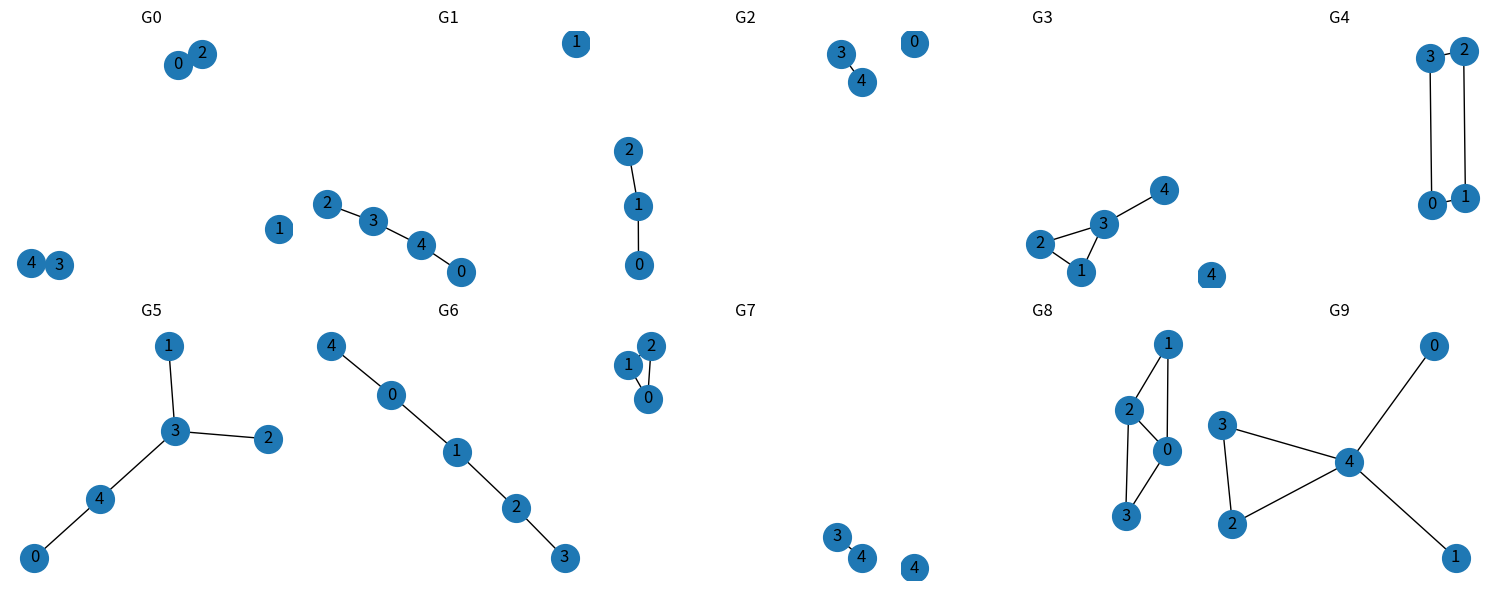

This chart was generated by the following Python code:
import os
import networkx as nx
from networkx.generators.atlas import graph_atlas_g
import matplotlib.pyplot as plt

def has_disjoint_edge_pair(G):
    edges = list(G.edges())

    for i in range(len(edges)):
        u1, v1 = edges[i]

        for j in range(i + 1, len(edges)):
            u2, v2 = edges[j]

            if len({u1, v1, u2, v2}) == 4:
                return True

    return False
# ----------------------------
# génération + filtre
# ----------------------------
def generate_unlabeled_graphs(n=5, min_edges=2):
    atlas = graph_atlas_g()

    graphs = []

    for G in atlas:
        if G.number_of_nodes() == n and has_disjoint_edge_pair(G):
            graphs.append(G)

    return graphs


# ----------------------------
# export SSV
# ----------------------------
def export_ssv(graphs, folder="fivenode_graphs"):
    os.makedirs(folder, exist_ok=True)

    for i, G in enumerate(graphs):
        path = os.path.join(folder, f"fg{i}.ssv")

        with open(path, "w") as f:
            for u, v in G.edges():
                f.write(f"{u} {v}\n")


# ----------------------------
# plot
# ----------------------------
def plot_graphs(graph_list, n=10):
    n = min(n, len(graph_list))
    cols = 5
    rows = (n + cols - 1) // cols

    plt.figure(figsize=(3 * cols, 3 * rows))

    for i in range(n):
        ax = plt.subplot(rows, cols, i + 1)
        nx.draw(graph_list[i], with_labels=True, node_size=400)
        ax.set_title(f"G{i}")
        ax.axis("off")

    plt.tight_layout()
    plt.show()


# ----------------------------
# RUN
# ----------------------------
graphs = generate_unlabeled_graphs(n=5, min_edges=2)

print("Number of graphs (n=5, |E|≥2):", len(graphs))

export_ssv(graphs)

plot_graphs(graphs, n=10)
